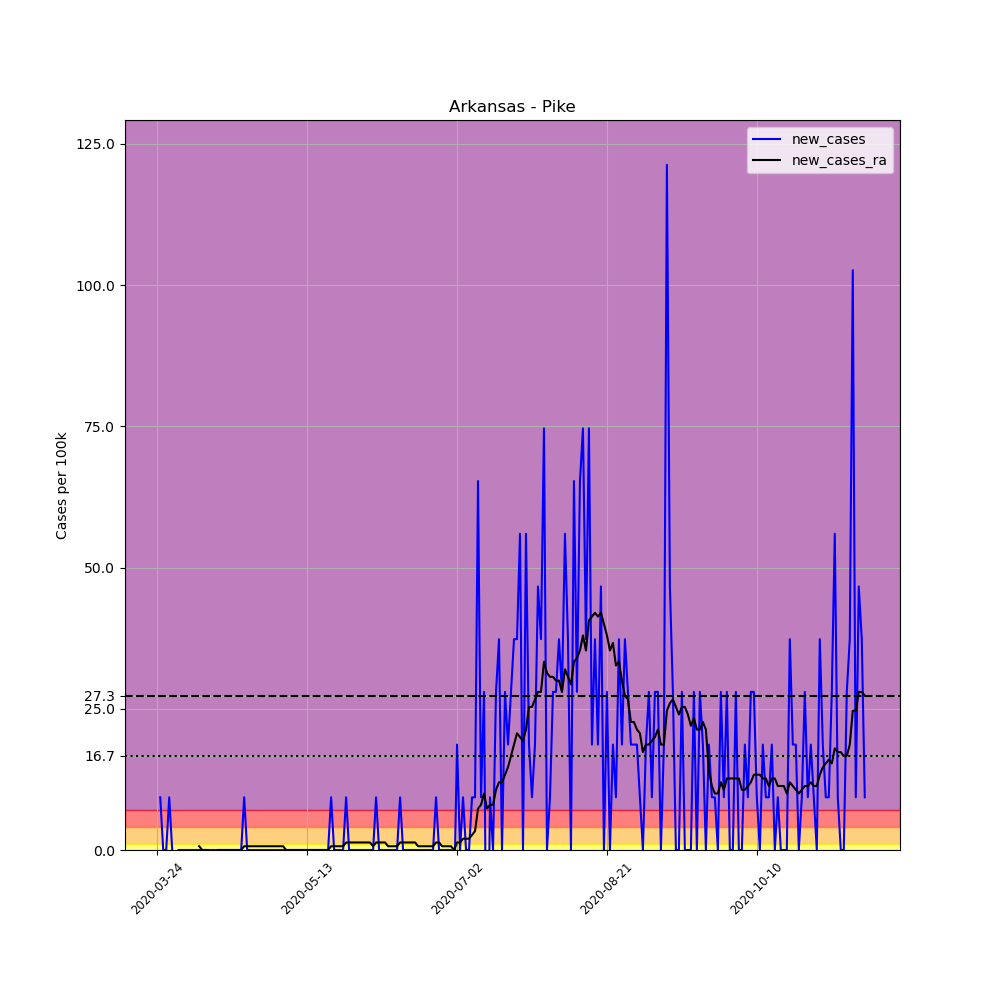

Source data for this figure (header and first rows):
, date, county, state, fips, cases, deaths, COUNTY, STNAME, CTYNAME, POPESTIMATE2019, per_100k, new_cases, new_cases_ra
296085, 2020-03-24, Pike, Arkansas, 5109, 1, 0, 109, Arkansas, Pike, 10718, 9.33, , 
296086, 2020-03-25, Pike, Arkansas, 5109, 2, 0, 109, Arkansas, Pike, 10718, 18.66, 9.33, 
296087, 2020-03-26, Pike, Arkansas, 5109, 2, 0, 109, Arkansas, Pike, 10718, 18.66, 0.0, 
296088, 2020-03-27, Pike, Arkansas, 5109, 2, 0, 109, Arkansas, Pike, 10718, 18.66, 0.0, 
296089, 2020-03-28, Pike, Arkansas, 5109, 3, 0, 109, Arkansas, Pike, 10718, 27.99, 9.33, 
296090, 2020-03-29, Pike, Arkansas, 5109, 3, 0, 109, Arkansas, Pike, 10718, 27.99, 0.0, 
296091, 2020-03-30, Pike, Arkansas, 5109, 2, 0, 109, Arkansas, Pike, 10718, 18.66, -9.33, 
296092, 2020-03-31, Pike, Arkansas, 5109, 2, 0, 109, Arkansas, Pike, 10718, 18.66, 0.0, 
296093, 2020-04-01, Pike, Arkansas, 5109, 2, 0, 109, Arkansas, Pike, 10718, 18.66, 0.0, 
296094, 2020-04-02, Pike, Arkansas, 5109, 2, 0, 109, Arkansas, Pike, 10718, 18.66, 0.0, 
296095, 2020-04-03, Pike, Arkansas, 5109, 2, 0, 109, Arkansas, Pike, 10718, 18.66, 0.0, 
296096, 2020-04-04, Pike, Arkansas, 5109, 2, 0, 109, Arkansas, Pike, 10718, 18.66, 0.0, 
296097, 2020-04-05, Pike, Arkansas, 5109, 2, 0, 109, Arkansas, Pike, 10718, 18.66, 0.0, 
296098, 2020-04-06, Pike, Arkansas, 5109, 2, 0, 109, Arkansas, Pike, 10718, 18.66, 0.0, 
296099, 2020-04-07, Pike, Arkansas, 5109, 2, 0, 109, Arkansas, Pike, 10718, 18.66, 0.0, 0.6664
296100, 2020-04-08, Pike, Arkansas, 5109, 2, 0, 109, Arkansas, Pike, 10718, 18.66, 0.0, 0.0
296101, 2020-04-09, Pike, Arkansas, 5109, 2, 0, 109, Arkansas, Pike, 10718, 18.66, 0.0, 0.0
296102, 2020-04-10, Pike, Arkansas, 5109, 2, 0, 109, Arkansas, Pike, 10718, 18.66, 0.0, 0.0
296103, 2020-04-11, Pike, Arkansas, 5109, 2, 0, 109, Arkansas, Pike, 10718, 18.66, 0.0, -0.6664
296104, 2020-04-12, Pike, Arkansas, 5109, 2, 0, 109, Arkansas, Pike, 10718, 18.66, 0.0, -0.6664
296105, 2020-04-13, Pike, Arkansas, 5109, 2, 0, 109, Arkansas, Pike, 10718, 18.66, 0.0, 0.0
296106, 2020-04-14, Pike, Arkansas, 5109, 2, 0, 109, Arkansas, Pike, 10718, 18.66, 0.0, 0.0
296107, 2020-04-15, Pike, Arkansas, 5109, 2, 0, 109, Arkansas, Pike, 10718, 18.66, 0.0, 0.0
296108, 2020-04-16, Pike, Arkansas, 5109, 2, 0, 109, Arkansas, Pike, 10718, 18.66, 0.0, 0.0
296109, 2020-04-17, Pike, Arkansas, 5109, 2, 0, 109, Arkansas, Pike, 10718, 18.66, 0.0, 0.0
296110, 2020-04-18, Pike, Arkansas, 5109, 2, 0, 109, Arkansas, Pike, 10718, 18.66, 0.0, 0.0
296111, 2020-04-19, Pike, Arkansas, 5109, 2, 0, 109, Arkansas, Pike, 10718, 18.66, 0.0, 0.0
296112, 2020-04-20, Pike, Arkansas, 5109, 2, 0, 109, Arkansas, Pike, 10718, 18.66, 0.0, 0.0
296113, 2020-04-21, Pike, Arkansas, 5109, 2, 0, 109, Arkansas, Pike, 10718, 18.66, 0.0, 0.0
296114, 2020-04-22, Pike, Arkansas, 5109, 3, 0, 109, Arkansas, Pike, 10718, 27.99, 9.33, 0.6664
296115, 2020-04-23, Pike, Arkansas, 5109, 3, 0, 109, Arkansas, Pike, 10718, 27.99, 0.0, 0.6664
296116, 2020-04-24, Pike, Arkansas, 5109, 3, 0, 109, Arkansas, Pike, 10718, 27.99, 0.0, 0.6664
296117, 2020-04-25, Pike, Arkansas, 5109, 3, 0, 109, Arkansas, Pike, 10718, 27.99, 0.0, 0.6664
296118, 2020-04-26, Pike, Arkansas, 5109, 3, 0, 109, Arkansas, Pike, 10718, 27.99, 0.0, 0.6664
296119, 2020-04-27, Pike, Arkansas, 5109, 3, 0, 109, Arkansas, Pike, 10718, 27.99, 0.0, 0.6664
296120, 2020-04-28, Pike, Arkansas, 5109, 3, 0, 109, Arkansas, Pike, 10718, 27.99, 0.0, 0.6664
296121, 2020-04-29, Pike, Arkansas, 5109, 3, 0, 109, Arkansas, Pike, 10718, 27.99, 0.0, 0.6664
296122, 2020-04-30, Pike, Arkansas, 5109, 3, 0, 109, Arkansas, Pike, 10718, 27.99, 0.0, 0.6664
296123, 2020-05-01, Pike, Arkansas, 5109, 3, 0, 109, Arkansas, Pike, 10718, 27.99, 0.0, 0.6664
296124, 2020-05-02, Pike, Arkansas, 5109, 3, 0, 109, Arkansas, Pike, 10718, 27.99, 0.0, 0.6664
296125, 2020-05-03, Pike, Arkansas, 5109, 3, 0, 109, Arkansas, Pike, 10718, 27.99, 0.0, 0.6664
296126, 2020-05-04, Pike, Arkansas, 5109, 3, 0, 109, Arkansas, Pike, 10718, 27.99, 0.0, 0.6664
296127, 2020-05-05, Pike, Arkansas, 5109, 3, 0, 109, Arkansas, Pike, 10718, 27.99, 0.0, 0.6664
296128, 2020-05-06, Pike, Arkansas, 5109, 3, 0, 109, Arkansas, Pike, 10718, 27.99, 0.0, 0.0
296129, 2020-05-07, Pike, Arkansas, 5109, 3, 0, 109, Arkansas, Pike, 10718, 27.99, 0.0, 0.0
296130, 2020-05-08, Pike, Arkansas, 5109, 3, 0, 109, Arkansas, Pike, 10718, 27.99, 0.0, 0.0
296131, 2020-05-09, Pike, Arkansas, 5109, 3, 0, 109, Arkansas, Pike, 10718, 27.99, 0.0, 0.0
296132, 2020-05-10, Pike, Arkansas, 5109, 3, 0, 109, Arkansas, Pike, 10718, 27.99, 0.0, 0.0
296133, 2020-05-11, Pike, Arkansas, 5109, 3, 0, 109, Arkansas, Pike, 10718, 27.99, 0.0, 0.0
296134, 2020-05-12, Pike, Arkansas, 5109, 3, 0, 109, Arkansas, Pike, 10718, 27.99, 0.0, 0.0
296135, 2020-05-13, Pike, Arkansas, 5109, 3, 0, 109, Arkansas, Pike, 10718, 27.99, 0.0, 0.0
296136, 2020-05-14, Pike, Arkansas, 5109, 3, 0, 109, Arkansas, Pike, 10718, 27.99, 0.0, 0.0
296137, 2020-05-15, Pike, Arkansas, 5109, 3, 0, 109, Arkansas, Pike, 10718, 27.99, 0.0, 0.0
296138, 2020-05-16, Pike, Arkansas, 5109, 3, 0, 109, Arkansas, Pike, 10718, 27.99, 0.0, 0.0
296139, 2020-05-17, Pike, Arkansas, 5109, 3, 0, 109, Arkansas, Pike, 10718, 27.99, 0.0, 0.0
296140, 2020-05-18, Pike, Arkansas, 5109, 3, 0, 109, Arkansas, Pike, 10718, 27.99, 0.0, 0.0
296141, 2020-05-19, Pike, Arkansas, 5109, 3, 0, 109, Arkansas, Pike, 10718, 27.99, 0.0, 0.0
296142, 2020-05-20, Pike, Arkansas, 5109, 3, 0, 109, Arkansas, Pike, 10718, 27.99, 0.0, 0.0
296143, 2020-05-21, Pike, Arkansas, 5109, 4, 0, 109, Arkansas, Pike, 10718, 37.32, 9.33, 0.6664
296144, 2020-05-22, Pike, Arkansas, 5109, 4, 0, 109, Arkansas, Pike, 10718, 37.32, 0.0, 0.6664
... 177 more rows
